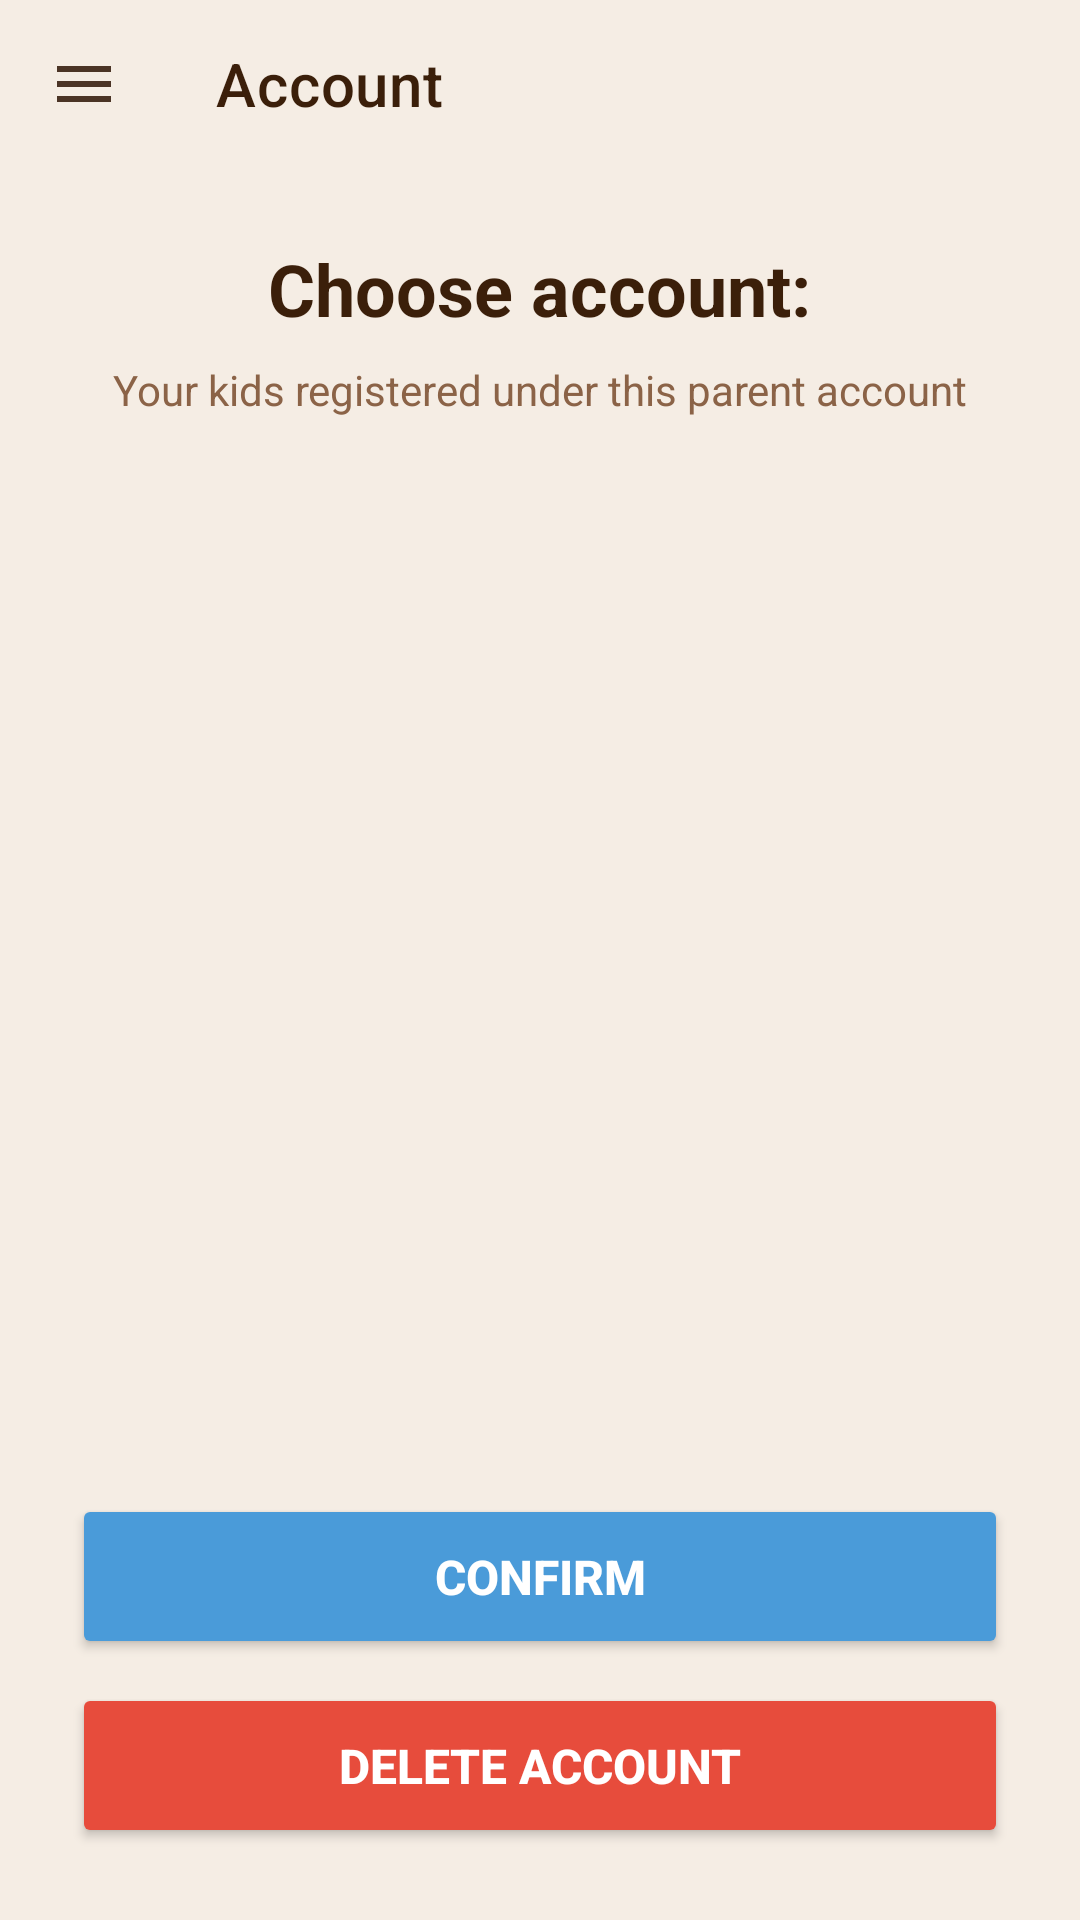

Write the Android layout XML for this screen, with the resource values it uses.
<!-- AndroidManifest.xml: application theme Theme.AutiMate -->
<!-- res/layout/activity_account.xml -->
<?xml version="1.0" encoding="utf-8"?>
<androidx.drawerlayout.widget.DrawerLayout
    xmlns:android="http://schemas.android.com/apk/res/android"
    xmlns:app="http://schemas.android.com/apk/res-auto"
    android:id="@+id/drawerLayout"
    android:layout_width="match_parent"
    android:layout_height="match_parent"
    android:background="@color/cream">

    
    <LinearLayout
        android:layout_width="match_parent"
        android:layout_height="match_parent"
        android:orientation="vertical">

        <androidx.appcompat.widget.Toolbar
            android:id="@+id/toolbar"
            android:layout_width="match_parent"
            android:layout_height="?attr/actionBarSize"
            android:background="@color/cream"
            app:title="Account"
            app:titleTextColor="@color/text_dark"
            app:navigationIcon="@drawable/ic_menu"
            app:navigationIconTint="@color/brown"/>

        <LinearLayout
            android:layout_width="match_parent"
            android:layout_height="0dp"
            android:layout_weight="1"
            android:orientation="vertical"
            android:padding="24dp">

            <TextView
                android:id="@+id/tvTitle"
                android:layout_width="wrap_content"
                android:layout_height="wrap_content"
                android:text="Choose account:"
                android:textSize="24sp"
                android:textStyle="bold"
                android:textColor="@color/text_dark"
                android:layout_marginBottom="8dp"
                android:layout_gravity="center"/>

            <TextView
                android:layout_width="match_parent"
                android:layout_height="wrap_content"
                android:text="Your kids registered under this parent account"
                android:textSize="14sp"
                android:textColor="@color/light_brown"
                android:layout_marginBottom="16dp"
                android:gravity="center"/>

            <androidx.recyclerview.widget.RecyclerView
                android:id="@+id/recyclerViewChildren"
                android:layout_width="match_parent"
                android:layout_height="0dp"
                android:layout_weight="1"
                android:nestedScrollingEnabled="false"
                android:overScrollMode="never"/>

            <Button
                android:id="@+id/btnConfirm"
                android:layout_width="match_parent"
                android:layout_height="55dp"
                android:text="CONFIRM"
                android:textSize="16sp"
                android:textStyle="bold"
                android:textColor="@color/white"
                android:backgroundTint="@color/soft_blue"
                app:cornerRadius="28dp"
                android:layout_marginTop="12dp"/>

            <Button
                android:id="@+id/btnDeleteAccount"
                android:layout_width="match_parent"
                android:layout_height="55dp"
                android:text="DELETE ACCOUNT"
                android:textSize="16sp"
                android:textStyle="bold"
                android:textColor="@color/white"
                android:backgroundTint="#E74C3C"
                app:cornerRadius="28dp"
                android:layout_marginTop="8dp"/>

        </LinearLayout>

    </LinearLayout>

    
    <com.google.android.material.navigation.NavigationView
        android:id="@+id/navView"
        android:layout_width="280dp"
        android:layout_height="match_parent"
        android:layout_gravity="start"
        android:background="@color/white"
        app:headerLayout="@layout/nav_header_child"
        app:itemIconTint="@color/light_brown"
        app:itemTextColor="@color/text_dark"
        app:menu="@menu/navigation_menu_child"/>

</androidx.drawerlayout.widget.DrawerLayout>
<!-- res/layout/nav_header_child.xml (included above) -->
<?xml version="1.0" encoding="utf-8"?>
<LinearLayout xmlns:android="http://schemas.android.com/apk/res/android"
    xmlns:app="http://schemas.android.com/apk/res-auto"
    android:layout_width="match_parent"
    android:layout_height="wrap_content"
    android:orientation="vertical"
    android:gravity="center"
    android:padding="24dp"
    android:background="@color/beige">

    <androidx.cardview.widget.CardView
        android:layout_width="70dp"
        android:layout_height="70dp"
        app:cardCornerRadius="35dp"
        app:cardElevation="4dp"
        app:cardBackgroundColor="@color/white">

        <FrameLayout
            android:layout_width="match_parent"
            android:layout_height="match_parent">

            <ImageView
                android:id="@+id/headerProfileImage"
                android:layout_width="match_parent"
                android:layout_height="match_parent"
                android:scaleType="centerCrop"
                android:visibility="gone" />

            <TextView
                android:id="@+id/headerProfileIcon"
                android:layout_width="match_parent"
                android:layout_height="match_parent"
                android:text="👧"
                android:textSize="35sp"
                android:gravity="center"/>

        </FrameLayout>

    </androidx.cardview.widget.CardView>

    <TextView
        android:id="@+id/tvChildName"
        android:layout_width="wrap_content"
        android:layout_height="wrap_content"
        android:text="Child Account"
        android:textSize="16sp"
        android:textStyle="bold"
        android:textColor="@color/text_dark"
        android:layout_marginTop="12dp"/>

    <TextView
        android:id="@+id/tvChildStatus"
        android:layout_width="wrap_content"
        android:layout_height="wrap_content"
        android:text="● Active"
        android:textSize="10sp"
        android:textColor="@color/soft_blue"
        android:layout_marginTop="4dp"/>

</LinearLayout>
<!-- resources referenced by this layout -->
<resources>
  <color name="beige">#EDE5D9</color>
  <color name="brown">#6D4C41</color>
  <color name="cream">#F5EDE4</color>
  <color name="light_brown">#8B6347</color>
  <color name="soft_blue">#4A9BD9</color>
  <color name="text_dark">#3B1F0A</color>
  <color name="white">#FFFFFF</color>
  <!-- drawable ic_menu (drawable) -->
  <vector xmlns:android="http://schemas.android.com/apk/res/android"
      android:width="24dp"
      android:height="24dp"
      android:viewportWidth="24"
      android:viewportHeight="24">
      <path
          android:fillColor="#4B3425"
          android:pathData="M3,18h18v-2H3v2zm0-5h18v-2H3v2zm0-7v2h18V6H3z"/>
  </vector>
  <style name="Theme.AutiMate" parent="Theme.MaterialComponents.DayNight.NoActionBar">
          
          <item name="colorPrimary">@color/cream</item>
          <item name="colorPrimaryVariant">@color/beige</item>
          <item name="colorOnPrimary">@color/text_dark</item>
  
          
          <item name="colorSecondary">@color/soft_blue</item>
          <item name="colorSecondaryVariant">@color/khaki</item>
          <item name="colorOnSecondary">@color/white</item>
  
          
          <item name="android:statusBarColor">@color/cream</item>
  
          
          <item name="android:windowBackground">@color/cream</item>
  
          
          <item name="android:textColor">@color/text_dark</item>
  
          
          <item name="android:buttonBarPositiveButtonStyle">@style/LightPositiveButtonStyle</item>
          <item name="android:buttonBarNegativeButtonStyle">@style/LightNegativeButtonStyle</item>
          <item name="android:buttonBarNeutralButtonStyle">@style/LightNeutralButtonStyle</item>
      </style>
  <color name="khaki">#C4A882</color>
  <style name="LightPositiveButtonStyle" parent="Widget.AppCompat.Button.ButtonBar.AlertDialog">
          <item name="android:textColor">@android:color/black</item>
          <item name="android:textStyle">bold</item>
      </style>
  <style name="LightNegativeButtonStyle" parent="Widget.AppCompat.Button.ButtonBar.AlertDialog">
          <item name="android:textColor">@android:color/black</item>
          <item name="android:textStyle">bold</item>
      </style>
  <style name="LightNeutralButtonStyle" parent="Widget.AppCompat.Button.ButtonBar.AlertDialog">
          <item name="android:textColor">@android:color/black</item>
          <item name="android:textStyle">bold</item>
      </style>
</resources>
